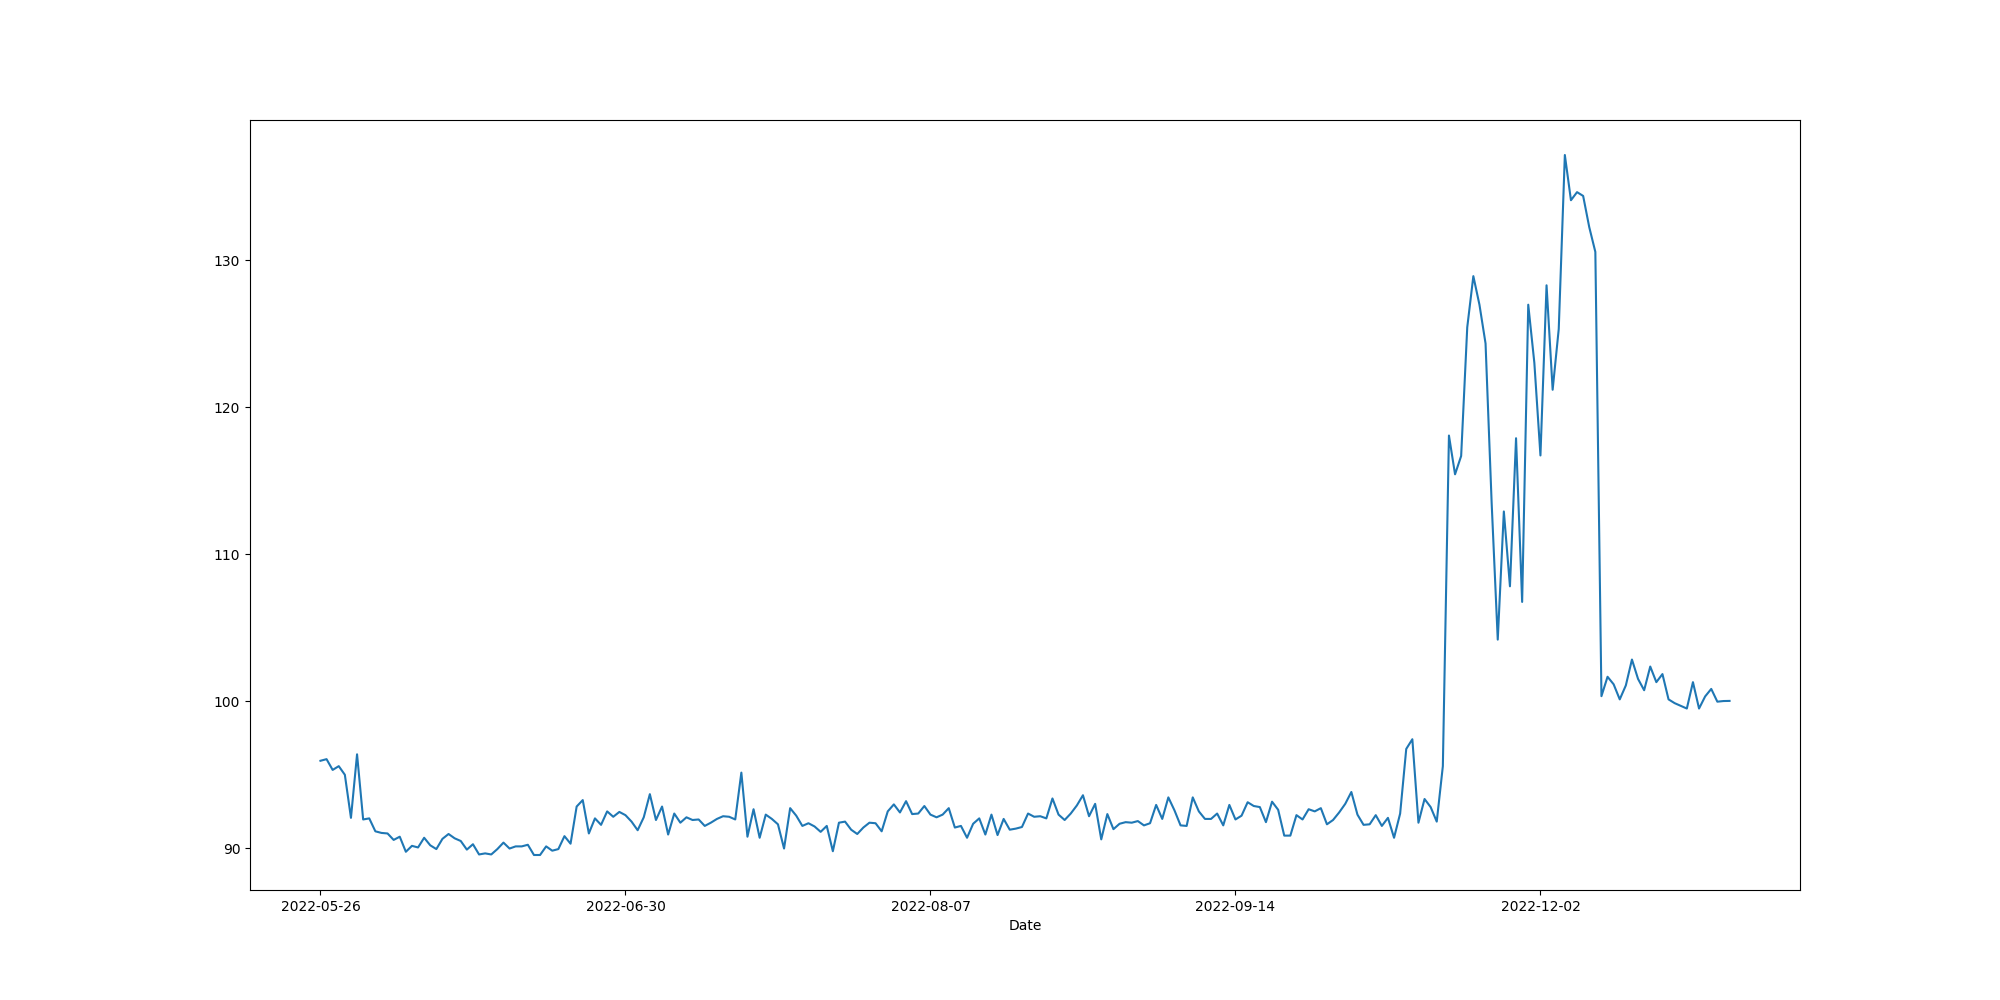

Data behind this chart, as committed beside it:
, Date, Build, C&P Composite Index, Valid Case Num
0, 2023-02-25, 1812, 100, 6
1, 2023-02-24, 1782, 100, 6
2, 2023-02-22, 1748, 99.97, 6
3, 2023-02-21, 1725, 100.8, 6
4, 2023-02-20, 1697, 100.3, 6
5, 2023-02-16, 1648, 99.51, 1
6, 2023-02-15, 1606, 101.3, 1
7, 2023-02-13, 1584, 99.51, 1
8, 2023-02-06, 1459, 99.69, 1
9, 2023-02-04, 1434, 99.87, 1
10, 2023-02-03, 1424, 100.1, 1
11, 2023-02-02, 1403, 101.8, 1
12, 2023-02-01, 1375, 101.3, 1
13, 2023-01-30, 1323, 102.4, 1
14, 2023-01-29, 1301, 100.8, 1
15, 2023-01-26, 1274, 101.5, 1
16, 2023-01-25, 1251, 102.8, 1
17, 2023-01-20, 1183, 101.1, 1
18, 2023-01-19, 1129, 100.1, 1
19, 2023-01-18, 1115, 101.2, 1
20, 2023-01-17, 1063, 101.7, 1
21, 2023-01-13, 927, 100.3, 1
22, 2023-01-10, 798, 130.6, 1
23, 2023-01-02, 584, 132.2, 1
24, 2022-12-27, 490, 134.4, 1
25, 2022-12-27, 467, 134.6, 1
26, 2022-12-23, 441, 134.1, 1
27, 2022-12-23, 427, 137.2, 1
28, 2022-12-15, 150, 125.3, 1
29, 2022-12-09, 48, 121.2, 1
30, 2022-12-05, 44577, 128.3, 1
31, 2022-12-02, 44348, 116.7, 1
32, 2022-12-02, 44426, 123, 1
33, 2022-11-30, 43928, 127, 1
34, 2022-11-29, 43839, 106.8, 1
35, 2022-11-25, 43373, 117.9, 1
36, 2022-11-25, 43234, 107.8, 1
37, 2022-11-24, 43062, 112.9, 1
38, 2022-11-23, 42918, 104.2, 1
39, 2022-11-22, 42694, 113.5, 1
40, 2022-11-21, 42522, 124.3, 1
41, 2022-11-18, 42242, 128.9, 1
42, 2022-11-18, 42103, 127, 1
43, 2022-11-15, 41639, 125.4, 1
44, 2022-11-09, 40919, 116.7, 1
45, 2022-11-09, 40835, 115.4, 1
46, 2022-11-08, 40661, 118.1, 1
47, 2022-11-02, 39867, 95.59, 1
48, 2022-11-01, 39717, 91.81, 1
49, 2022-10-31, 39600, 92.8, 1
50, 2022-10-28, 39501, 93.35, 1
51, 2022-10-27, 39290, 91.74, 1
52, 2022-10-26, 39204, 97.42, 1
53, 2022-10-25, 38978, 96.76, 1
54, 2022-10-25, 38839, 92.36, 1
55, 2022-10-24, 38637, 90.72, 1
56, 2022-10-22, 38592, 92.07, 1
57, 2022-10-21, 38515, 91.52, 1
58, 2022-10-20, 38287, 92.25, 1
59, 2022-10-19, 38018, 91.63, 1
... 172 more rows
